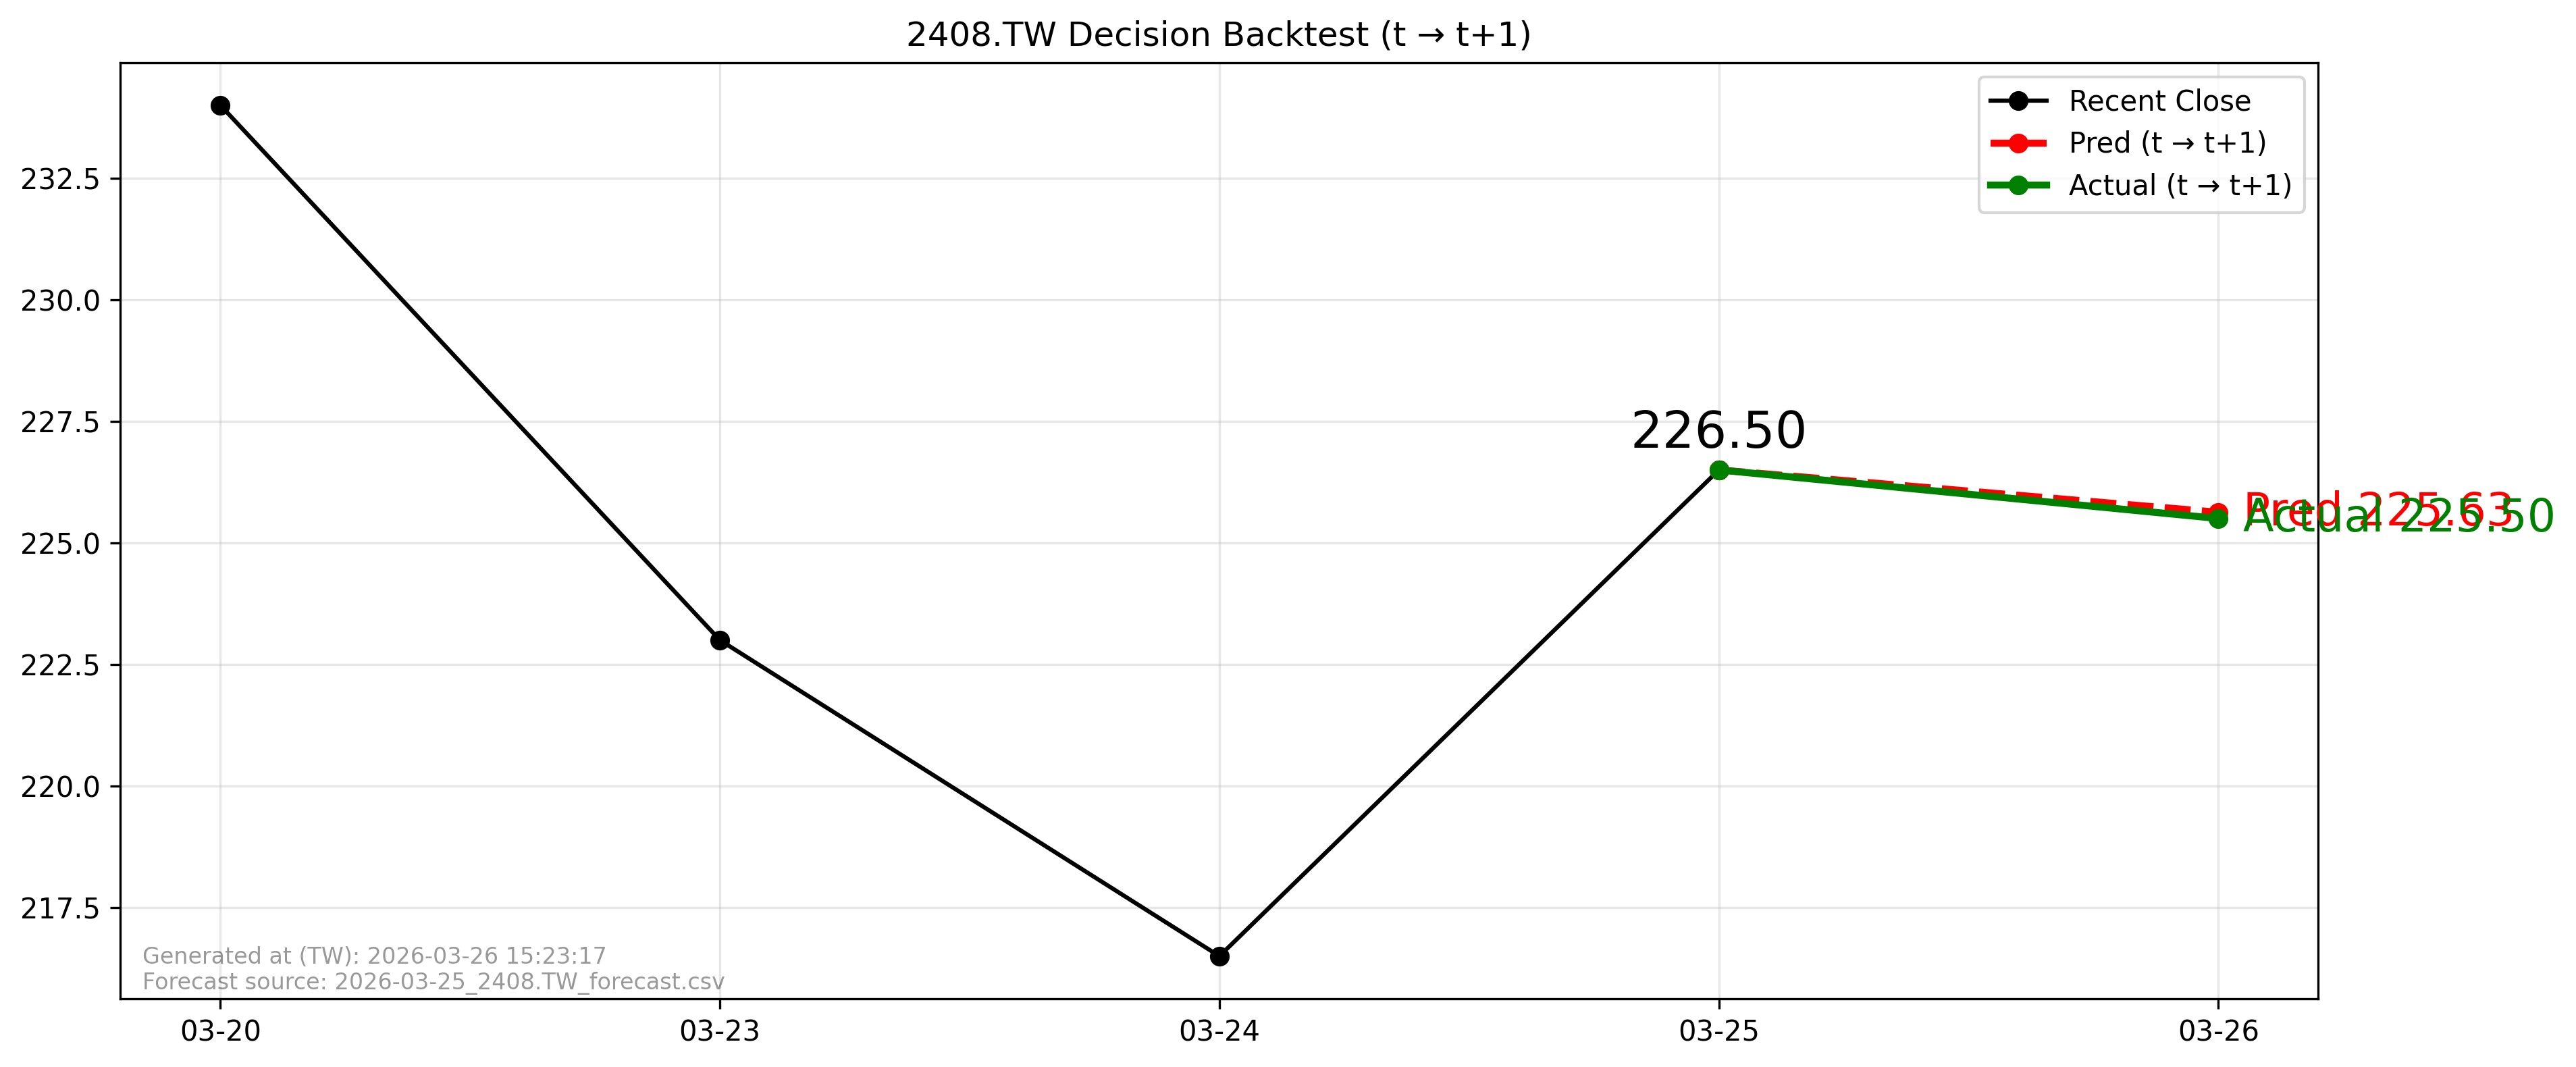

The file beside this chart, header and first rows:
forecast_file, forecast_asof_date, t, t1, close_t, pred_t1, actual_t1, direction_pred, direction_actual, aligned
2026-03-25_2408.TW_forecast.csv, 2026-03-25, 2026-03-25, 2026-03-26, 226.5, 225.6, 225.5, -1, -1, True
